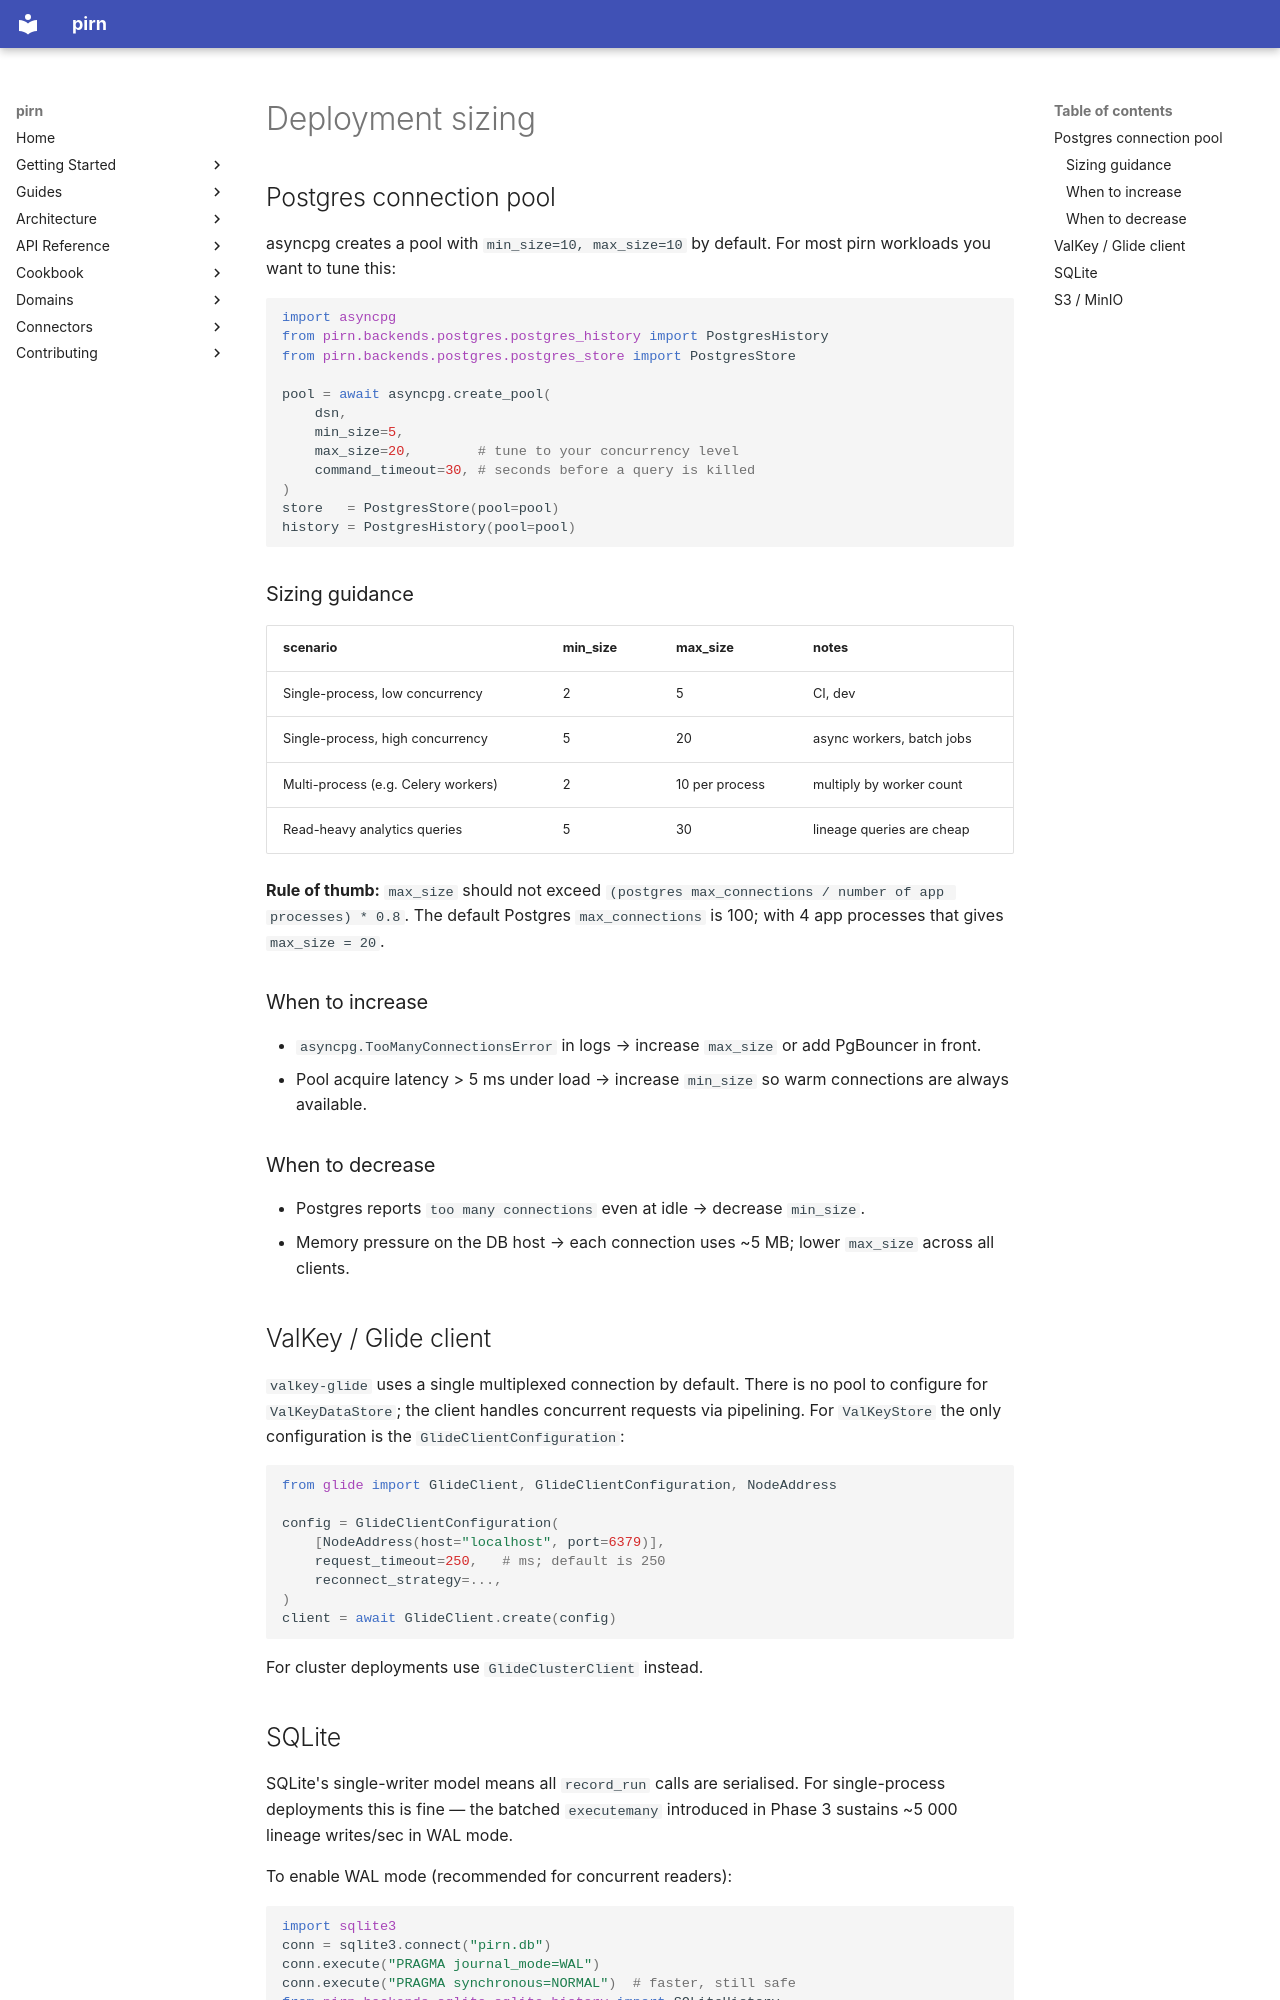

repository: snoodleboot-io/pirn · page: deployment-sizing/index.html · generator: mkdocs

# Deployment sizing

## Postgres connection pool

asyncpg creates a pool with `min_size=10, max_size=10` by default. For most
pirn workloads you want to tune this:

```python
import asyncpg
from pirn.backends.postgres.postgres_history import PostgresHistory
from pirn.backends.postgres.postgres_store import PostgresStore

pool = await asyncpg.create_pool(
    dsn,
    min_size=5,
    max_size=20,        # tune to your concurrency level
    command_timeout=30, # seconds before a query is killed
)
store   = PostgresStore(pool=pool)
history = PostgresHistory(pool=pool)
```

### Sizing guidance

| scenario | min_size | max_size | notes |
|----------|----------|----------|-------|
| Single-process, low concurrency | 2 | 5 | CI, dev |
| Single-process, high concurrency | 5 | 20 | async workers, batch jobs |
| Multi-process (e.g. Celery workers) | 2 | 10 per process | multiply by worker count |
| Read-heavy analytics queries | 5 | 30 | lineage queries are cheap |

**Rule of thumb:** `max_size` should not exceed `(postgres max_connections / number of app processes) * 0.8`.
The default Postgres `max_connections` is 100; with 4 app processes that
gives `max_size = 20`.

### When to increase

- `asyncpg.TooManyConnectionsError` in logs → increase `max_size` or add
  PgBouncer in front.
- Pool acquire latency > 5 ms under load → increase `min_size` so warm
  connections are always available.

### When to decrease

- Postgres reports `too many connections` even at idle → decrease `min_size`.
- Memory pressure on the DB host → each connection uses ~5 MB; lower
  `max_size` across all clients.

## ValKey / Glide client

`valkey-glide` uses a single multiplexed connection by default. There is no
pool to configure for `ValKeyDataStore`; the client handles concurrent
requests via pipelining. For `ValKeyStore` the only configuration is the
`GlideClientConfiguration`:

```python
from glide import GlideClient, GlideClientConfiguration, NodeAddress

config = GlideClientConfiguration(
    [NodeAddress(host="localhost", port=6379)],
    request_timeout=250,   # ms; default is 250
    reconnect_strategy=...,
)
client = await GlideClient.create(config)
```

For cluster deployments use `GlideClusterClient` instead.
